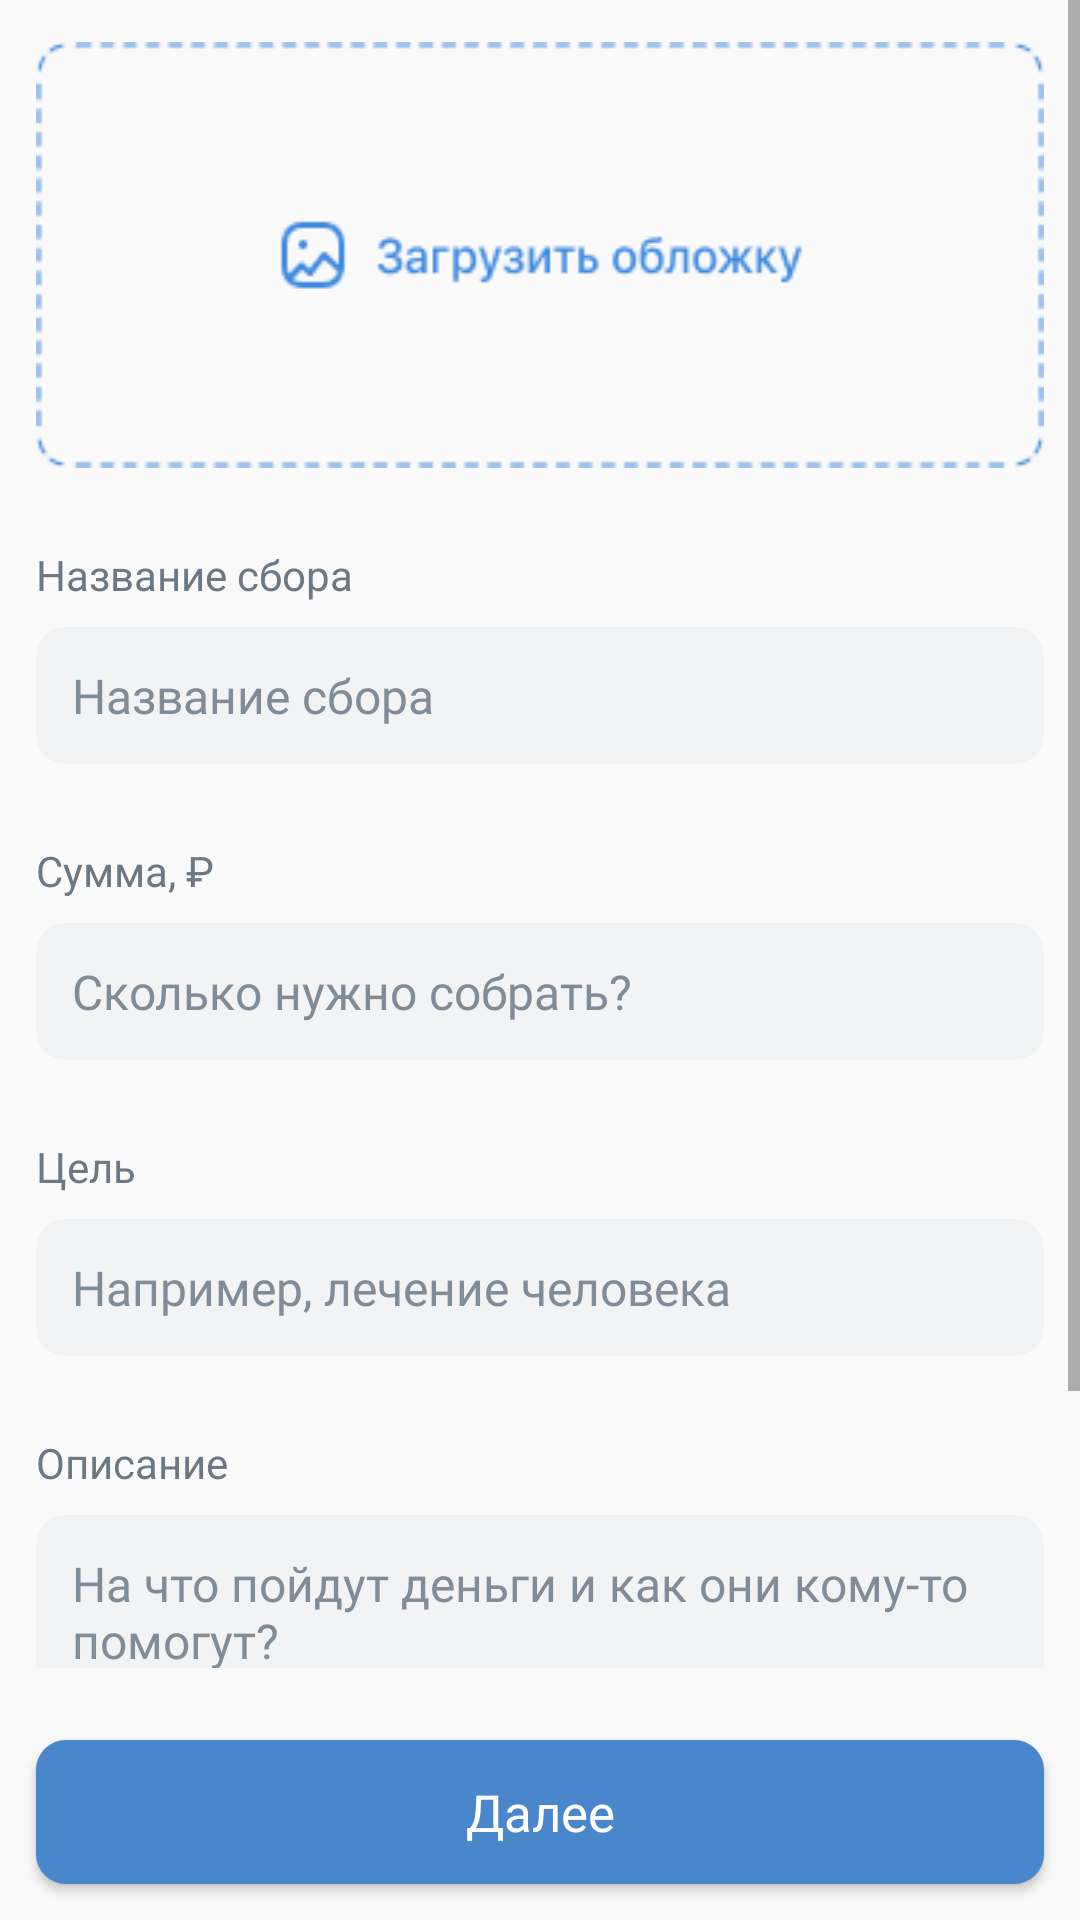

Reconstruct the res/layout file that produces this screen, plus the resources it refers to.
<!-- AndroidManifest.xml: application theme AppTheme -->
<!-- res/layout/activity_create_target_donation.xml -->
<?xml version="1.0" encoding="utf-8"?>
<androidx.constraintlayout.widget.ConstraintLayout xmlns:android="http://schemas.android.com/apk/res/android"
    xmlns:app="http://schemas.android.com/apk/res-auto"
    xmlns:tools="http://schemas.android.com/tools"
    android:layout_width="match_parent"
    android:layout_height="match_parent"
    tools:context=".CreateTargetDonationActivity">

    <Button
        android:id="@+id/button"
        android:layout_width="0dp"
        android:layout_height="wrap_content"
        android:layout_marginStart="12dp"
        android:layout_marginEnd="12dp"
        android:layout_marginBottom="12dp"
        android:background="@drawable/button_background"
        android:fontFamily="@font/roboto"
        android:text="@string/action_next"
        android:textAllCaps="false"
        android:textColor="@color/colorPrimary"
        android:textSize="17sp"
        app:layout_constraintBottom_toBottomOf="parent"
        app:layout_constraintEnd_toEndOf="parent"
        app:layout_constraintStart_toStartOf="parent" />

    <ScrollView
        android:layout_width="match_parent"
        android:layout_height="0dp"
        android:layout_marginBottom="24dp"
        app:layout_constraintBottom_toTopOf="@+id/button"
        app:layout_constraintEnd_toEndOf="parent"
        app:layout_constraintStart_toStartOf="parent"
        app:layout_constraintTop_toTopOf="parent">

        <LinearLayout
            android:layout_width="match_parent"
            android:layout_height="wrap_content"
            android:orientation="vertical"
            android:paddingLeft="12dp"
            android:paddingRight="12dp">

            <ImageView
                android:id="@+id/imageView2"
                android:layout_width="match_parent"
                android:layout_height="wrap_content"
                android:layout_marginTop="14dp"
                android:layout_marginBottom="26dp"
                android:scaleType="fitXY"
                app:srcCompat="@drawable/placeholder_cover" />

            <TextView
                android:id="@+id/textView6"
                android:layout_width="match_parent"
                android:layout_height="wrap_content"
                android:layout_marginBottom="8dp"
                android:text="@string/text_donation_name"
                android:textColor="@color/colorTextColor" />

            <EditText
                android:id="@+id/editTextTextPersonName"
                android:layout_width="match_parent"
                android:layout_height="wrap_content"
                android:layout_marginBottom="26dp"
                android:background="@drawable/control_background"
                android:ems="10"
                android:fontFamily="@font/roboto"
                android:hint="@string/hint_donation_name"
                android:inputType="textPersonName"
                android:padding="12dp"
                android:paddingLeft="12dp"
                android:textColor="@color/colorBlack"
                android:textColorHint="@color/colorGray"
                android:textSize="16sp" />

            <TextView
                android:id="@+id/textView7"
                android:layout_width="match_parent"
                android:layout_height="wrap_content"
                android:layout_marginBottom="8dp"
                android:text="@string/text_donation_amount"
                android:textColor="@color/colorTextColor" />

            <EditText
                android:id="@+id/editTextTextPersonName2"
                android:layout_width="match_parent"
                android:layout_height="wrap_content"
                android:layout_marginBottom="26dp"
                android:background="@drawable/control_background"
                android:ems="10"
                android:fontFamily="@font/roboto"
                android:hint="@string/hint_donation_amount"
                android:inputType="numberDecimal"
                android:padding="12dp"
                android:paddingLeft="12dp"
                android:textColor="@color/colorBlack"
                android:textColorHint="@color/colorGray"
                android:textSize="16sp" />

            <TextView
                android:id="@+id/textView8"
                android:layout_width="match_parent"
                android:layout_height="wrap_content"
                android:layout_marginBottom="8dp"
                android:text="@string/text_donation_purpose"
                android:textColor="@color/colorTextColor" />

            <EditText
                android:id="@+id/editTextTextPersonName3"
                android:layout_width="match_parent"
                android:layout_height="wrap_content"
                android:layout_marginBottom="26dp"
                android:background="@drawable/control_background"
                android:ems="10"
                android:fontFamily="@font/roboto"
                android:hint="@string/hint_donation_purpose"
                android:inputType="textPersonName"
                android:padding="12dp"
                android:paddingLeft="12dp"
                android:textColor="@color/colorBlack"
                android:textColorHint="@color/colorGray"
                android:textSize="16sp" />

            <TextView
                android:id="@+id/textView9"
                android:layout_width="match_parent"
                android:layout_height="wrap_content"
                android:layout_marginBottom="8dp"
                android:text="@string/text_donation_description"
                android:textColor="@color/colorTextColor" />

            <EditText
                android:id="@+id/editTextTextPersonName4"
                android:layout_width="match_parent"
                android:layout_height="wrap_content"
                android:layout_marginBottom="26dp"
                android:background="@drawable/control_background"
                android:ems="10"
                android:fontFamily="@font/roboto"
                android:gravity="clip_horizontal"
                android:hint="@string/hint_donation_description"
                android:inputType="textMultiLine"
                android:lines="2"
                android:minLines="2"
                android:padding="12dp"
                android:singleLine="false"
                android:textColor="@color/colorBlack"
                android:textColorHint="@color/colorGray"
                android:textSize="16sp" />

            <TextView
                android:id="@+id/textView10"
                android:layout_width="match_parent"
                android:layout_height="wrap_content"
                android:layout_marginBottom="8dp"
                android:text="@string/text_donation_receiver"
                android:textColor="@color/colorTextColor" />

            <Spinner
                android:id="@+id/spinner"
                android:layout_width="match_parent"
                android:layout_height="44dp"
                android:background="@drawable/spinner_background"
                android:padding="12dp" />

        </LinearLayout>
    </ScrollView>
</androidx.constraintlayout.widget.ConstraintLayout>
<!-- resources referenced by this layout -->
<resources>
  <color name="colorBlack">#000000</color>
  <color name="colorGray">#818C99</color>
  <color name="colorPrimary">#FFFFFF</color>
  <color name="colorTextColor">#6D7885</color>
  <!-- drawable button_background (drawable) -->
  <?xml version="1.0" encoding="utf-8"?>
  <selector xmlns:android="http://schemas.android.com/apk/res/android">
  <item>
      <shape>
          <corners android:radius="10dp"></corners>
          <solid android:color="@color/colorAccent"></solid>
      </shape>
  </item>
  
  </selector>
  <!-- drawable control_background (drawable) -->
  <?xml version="1.0" encoding="utf-8"?>
  <selector xmlns:android="http://schemas.android.com/apk/res/android">
      <item>
          <shape>
              <corners android:radius="10dp"></corners>
              <solid android:color="@color/colorBackControlColor"></solid>
          </shape>
      </item>
  </selector>
  <!-- drawable placeholder_cover: png bitmap (drawable, 4797 bytes) -->
  <!-- drawable spinner_background (drawable) -->
  <?xml version="1.0" encoding="utf-8"?>
  <selector xmlns:android="http://schemas.android.com/apk/res/android">
      <item>
  
          <layer-list>
  
              <item>
                  <shape>
                      <corners android:radius="10dp"></corners>
                      <solid android:color="@color/colorBackControlColor"></solid>
                  </shape>
              </item>
  
              <item android:right="15dp">
  
                  <bitmap android:gravity="center_vertical|right" android:src="@drawable/icon_arrow_down" />
  
              </item>
  
          </layer-list>
  
      </item>
  </selector>
  <string name="action_next">Далее</string>
  <string name="hint_donation_amount">Сколько нужно собрать?</string>
  <string name="hint_donation_description">На что пойдут деньги и как они кому-то помогут?</string>
  <string name="hint_donation_name">Название сбора</string>
  <string name="hint_donation_purpose">Например, лечение человека</string>
  <string name="text_donation_amount">Сумма, ₽</string>
  <string name="text_donation_description">Описание</string>
  <string name="text_donation_name">Название сбора</string>
  <string name="text_donation_purpose">Цель</string>
  <string name="text_donation_receiver">Куда получать деньги</string>
  <style name="AppTheme" parent="Theme.AppCompat.Light">
          
          <item name="android:windowLightStatusBar">true</item>
          <item name="colorPrimary">@color/colorPrimary</item>
          <item name="colorPrimaryDark">@color/colorPrimaryDark</item>
          <item name="colorAccent">@color/colorAccent</item>
      </style>
  <color name="colorAccent">#4986CC</color>
  <color name="colorBackControlColor">#F2F3F5</color>
  <color name="colorPrimaryDark">#FFFFFF</color>
</resources>
